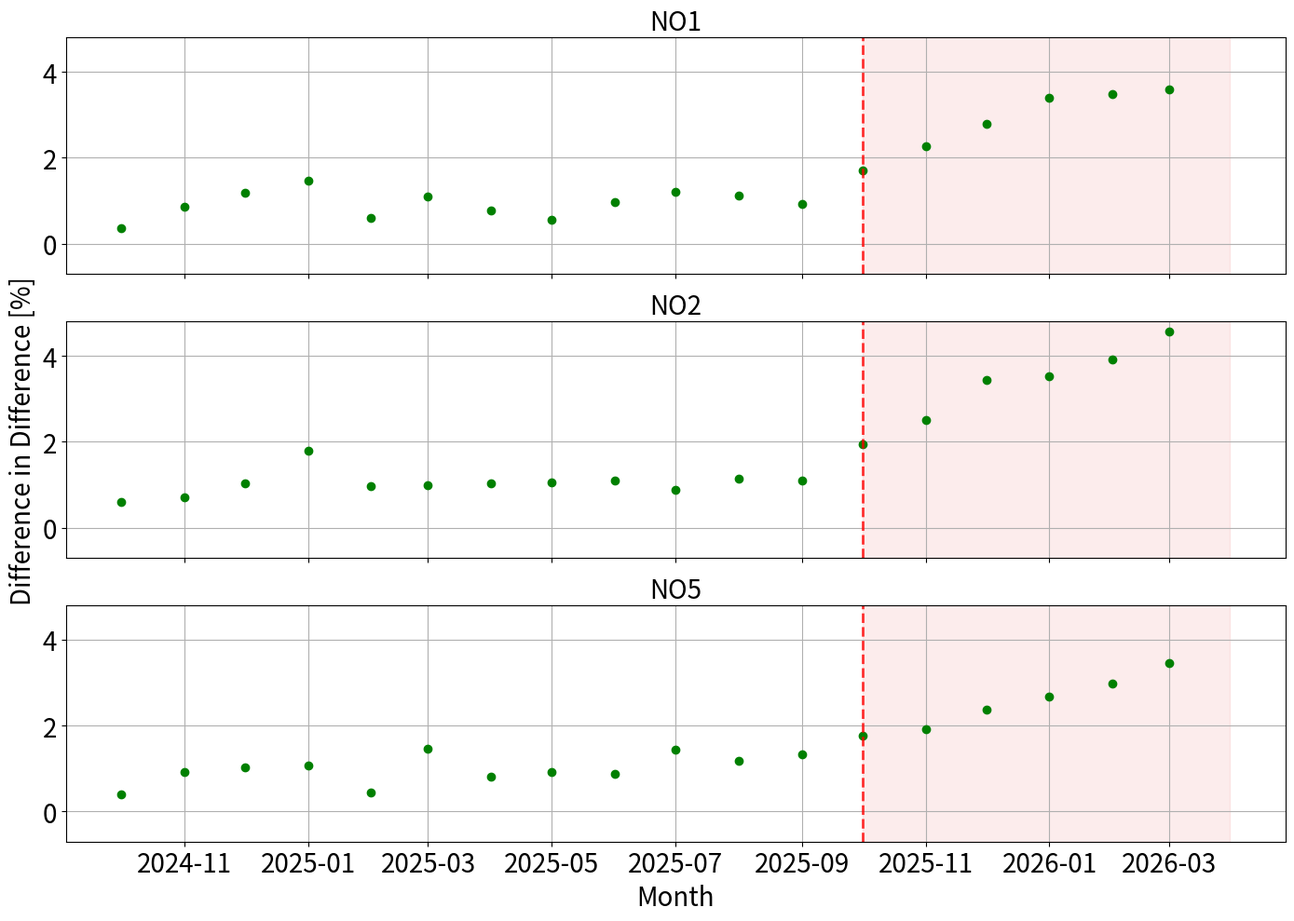

Python code for this plot:
import matplotlib.pyplot as plt
import pandas as pd
import numpy as np


dates = pd.date_range(
    start="2024-10-01",
    end="2026-03-31",
    freq="MS"
)
#NO1
did_z1_temp = [0.36,0.87,1.18,1.47,0.60,1.11,0.78,0.55,0.96,1.20,1.12,0.93,1.70,2.28,2.79,3.39, 3.48, 3.59
    # okt24, nov24, des24, ..., sep25 + okt25, nov25, des25, jan26, feb26, mars26
]

#NO2
did_z2_temp = [0.59,0.71,1.04,1.79,0.97,0.98,1.03,1.05,1.10,0.89,1.15,1.10,1.94,2.50,3.44,3.53, 3.92, 4.56
    # okt24, nov24, des24, ..., sep25 + okt25, nov25, des25, jan26, feb26, mars26
]

#NO5
did_z5_temp = [0.39,0.91,1.02,1.07,0.45,1.46,0.82,0.93,0.87,1.43,1.18,1.34,1.77,1.92,2.37,2.67, 2.97, 3.45
    # okt24, nov24, des24, ..., sep25 + okt25, nov25, des25, jan26, feb26, mars26
]


 # ----------- PLOTTING -----------

fig, axes = plt.subplots(
    nrows=3,
    ncols=1,
    figsize=(14, 10),
    sharex=True
)

# -------- NO1 --------
#axes[0].plot(dates, did_z1, label="NO1", color="blue", marker = 'o', linestyle = 'None')
axes[0].plot(dates, did_z1_temp, label="NO1 w/Temp",color="green", marker = 'o', linestyle = 'None')
axes[0].set_title("NO1", fontsize = 20)
#axes[0].set_ylabel("Difference in Difference", fontsize = 20)
axes[0].axvline(x = pd.Timestamp('2025-10-01'), color = 'red', linestyle = '--', linewidth = 2, alpha = 0.8)
axes[0].axvspan(pd.Timestamp("2025-10-01"), pd.Timestamp("2026-03-31"), color = 'lightcoral', alpha = 0.15, zorder=0)
axes[0].tick_params(axis='y', labelsize=20)
axes[0].grid(True)

# -------- NO2 --------
#axes[1].plot(dates, did_z2, label="NO2", color="blue", marker = 'o', linestyle = 'None')
axes[1].plot(dates, did_z2_temp, label="NO2 w/Temp",color="green", marker = 'o', linestyle = 'None')
axes[1].set_title("NO2", fontsize = 20)
axes[1].set_ylabel("Difference in Difference [%]", fontsize = 20)
axes[1].axvline(x = pd.Timestamp('2025-10-01'), color = 'red', linestyle = '--', linewidth = 2, alpha = 0.8)
axes[1].axvspan(pd.Timestamp("2025-10-01"), pd.Timestamp("2026-03-31"), color = 'lightcoral', alpha = 0.15, zorder=0)
axes[1].tick_params(axis='y', labelsize=20)
axes[1].grid(True)

# -------- NO5 --------
#axes[2].plot(dates, did_z5, label="NO5", color="blue", marker = 'o', linestyle = 'None')
axes[2].plot(dates, did_z5_temp, label="NO5 w/Temp", color="green", marker = 'o', linestyle = 'None')
axes[2].set_title("NO5", fontsize = 20)
#axes[2].set_ylabel("Difference in Difference", fontsize = 20)
axes[2].axvline(x = pd.Timestamp('2025-10-01'), color = 'red', linestyle = '--', linewidth = 2, alpha = 0.8)
axes[2].axvspan(pd.Timestamp("2025-10-01"), pd.Timestamp("2026-03-31"), color = 'lightcoral', alpha = 0.15, zorder=0)
axes[2].set_xlabel("Month", fontsize = 20)
axes[2].tick_params(axis='y', labelsize=20)
axes[2].grid(True)



plt.xticks(fontsize=20)

ymin, ymax = -0.7, 4.8
yticks = np.arange(0, 5, 2)  # 0, 2, 4

for ax in axes:
    ax.set_ylim(ymin, ymax)
    ax.set_yticks(yticks)

plt.tight_layout()
plt.show()
